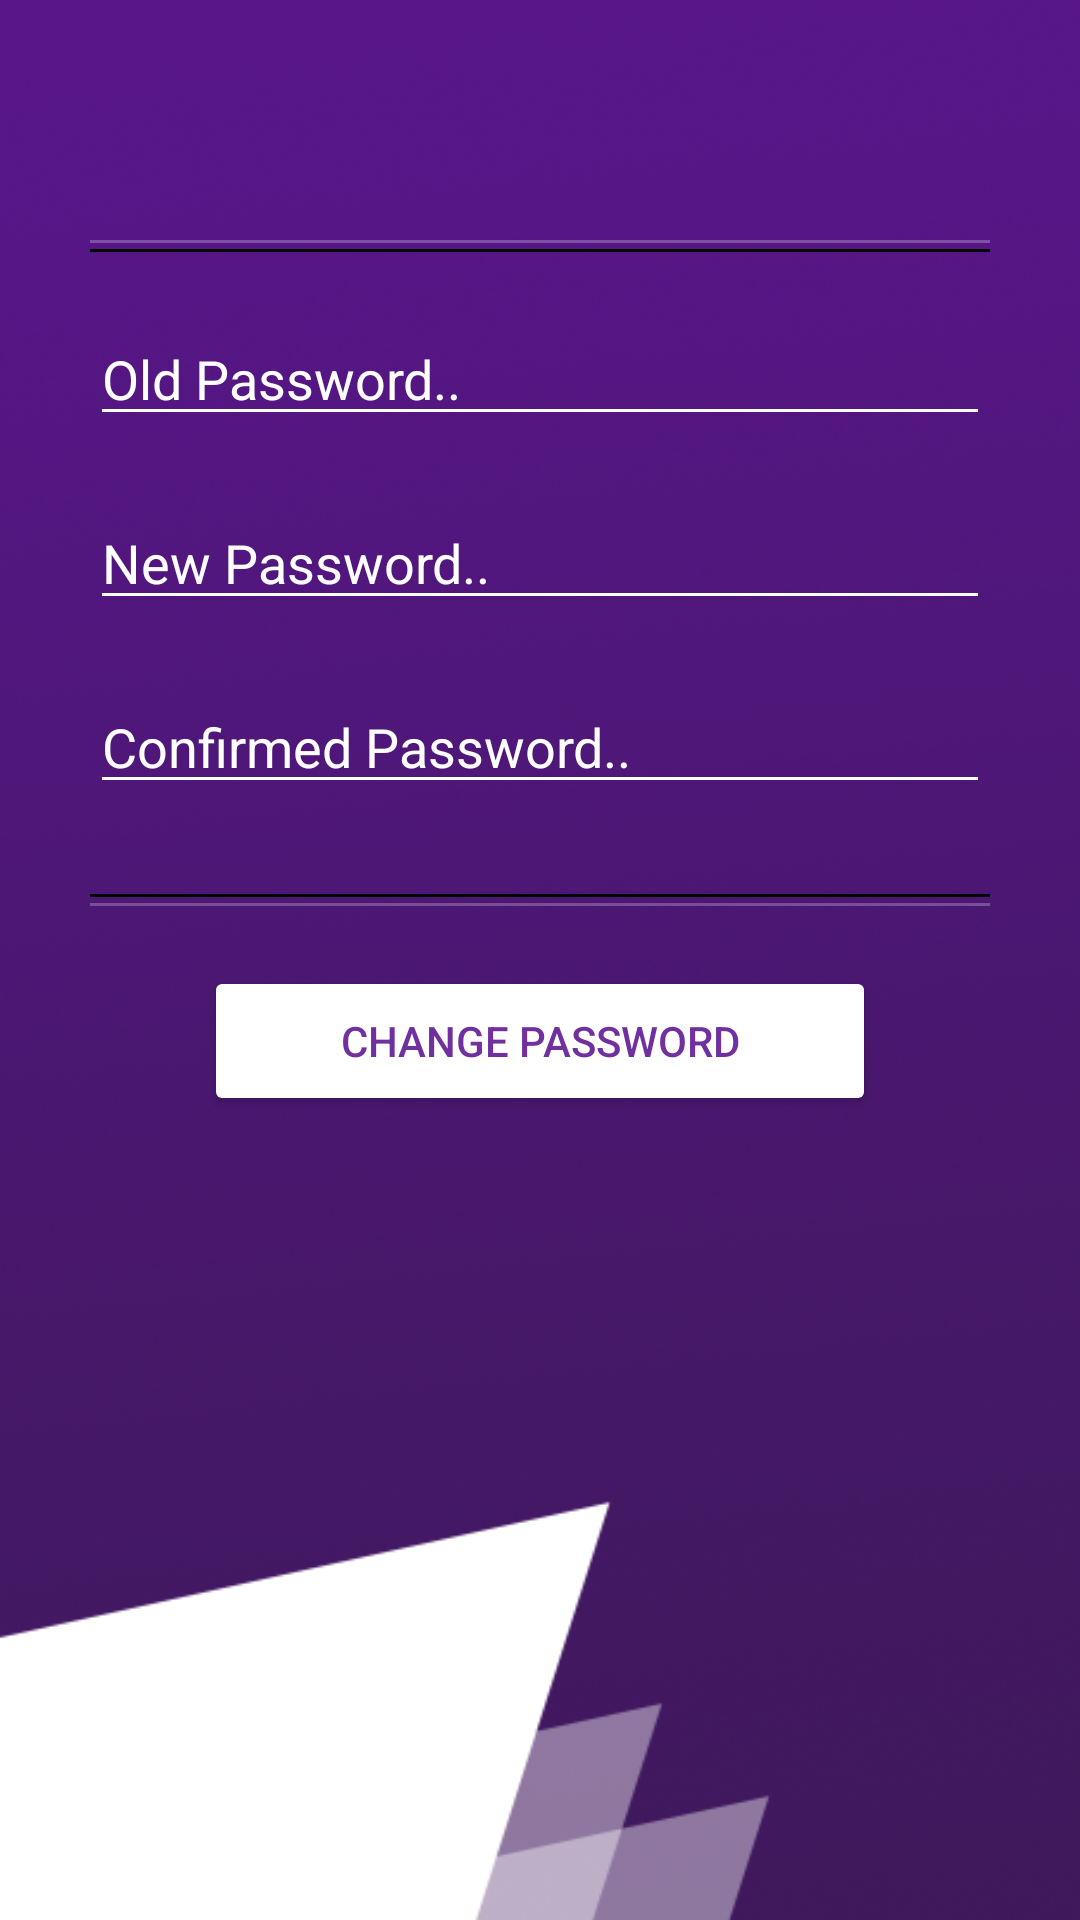

Layout XML and referenced resources for this Android screen:
<!-- AndroidManifest.xml: application theme Theme.IDDevFire -->
<!-- res/layout/fragment_change_password.xml -->
<?xml version="1.0" encoding="utf-8"?>
<RelativeLayout xmlns:android="http://schemas.android.com/apk/res/android"
    xmlns:tools="http://schemas.android.com/tools"
    android:layout_width="match_parent"
    android:layout_height="match_parent"
    xmlns:app="http://schemas.android.com/apk/res-auto"
    android:background="@drawable/login_background"
    android:paddingTop="20dp"
    android:paddingRight="30dp"
    android:paddingLeft="30dp"
    tools:context=".ui.ChangePassword.ChangePasswordFragment">

    <LinearLayout
        android:layout_width="match_parent"
        android:layout_height="match_parent"
        android:orientation="vertical">

        <View
            android:layout_width="fill_parent"
            android:layout_height="1dip"
            android:layout_marginTop="60dp"
            android:background="#3EFFFFFF" />

        <View
            android:layout_width="fill_parent"
            android:layout_height="1dip"
            android:layout_marginTop="2dp"
            android:background="#000" />

        <EditText
            android:id="@+id/oldPassword"
            android:layout_width="match_parent"
            android:layout_height="wrap_content"
            android:layout_marginTop="20dp"
            android:backgroundTint="#FFF"
            android:ems="0"
            android:hint="Old Password.."
            android:inputType="textPassword"
            android:textColor="#FFF"
            android:textColorHint="#FFF"
            tools:ignore="MissingConstraints"
            tools:layout_editor_absoluteX="16dp"
            tools:layout_editor_absoluteY="356dp" />

        <EditText
            android:id="@+id/newPassword"
            android:layout_width="match_parent"
            android:layout_height="wrap_content"
            android:layout_marginTop="20dp"
            android:backgroundTint="#FFF"
            android:ems="0"
            android:hint="New Password.."
            android:inputType="textPassword"
            android:textColor="#FFF"
            android:textColorHint="#FFF"
            tools:ignore="MissingConstraints"
            tools:layout_editor_absoluteX="16dp"
            tools:layout_editor_absoluteY="356dp" />

        <EditText
            android:id="@+id/newPassword_2"
            android:layout_width="match_parent"
            android:layout_height="wrap_content"
            android:layout_marginTop="20dp"
            android:backgroundTint="#FFF"
            android:ems="0"
            android:hint="Confirmed Password.."
            android:inputType="textPassword"
            android:textColor="#FFF"
            android:textColorHint="#FFF"
            tools:ignore="MissingConstraints"
            tools:layout_editor_absoluteX="16dp"
            tools:layout_editor_absoluteY="356dp" />

        <View
            android:layout_width="fill_parent"
            android:layout_height="1dip"
            android:layout_marginTop="30dp"
            android:background="#000000" />

        <View
            android:layout_width="fill_parent"
            android:layout_height="1dip"
            android:layout_marginTop="2dp"
            android:background="#3EFFFFFF" />

        <Button
            android:id="@+id/change_btn"
            android:layout_width="224dp"
            android:layout_height="50dp"
            android:layout_gravity="center"
            android:layout_marginTop="20dp"
            android:backgroundTint="#FFF"
            android:text="Change Password"
            android:textColor="#7030a0"
            android:textSize="14sp" />


    </LinearLayout>

</RelativeLayout>
<!-- resources referenced by this layout -->
<resources>
  <!-- drawable login_background: png bitmap (drawable, 209846 bytes) -->
  <style name="Theme.IDDevFire" parent="Theme.MaterialComponents.Light.NoActionBar">
          
          <item name="colorPrimary">@color/purple_500</item>
          <item name="colorPrimaryVariant">@color/purple_700</item>
          <item name="colorOnPrimary">@color/white</item>
          
          <item name="colorSecondary">@color/teal_200</item>
          <item name="colorSecondaryVariant">@color/teal_700</item>
          <item name="colorOnSecondary">@color/black</item>
          
          <item name="android:statusBarColor" tools:targetApi="l">?attr/colorPrimaryVariant</item>
          
  
      </style>
  <color name="purple_500">#7030A0</color>
  <color name="purple_700">#7030A0</color>
  <color name="white">#FFFFFFFF</color>
  <color name="teal_200">#AE8FC6</color>
  <color name="teal_700">#AE8FC6</color>
  <color name="black">#FF000000</color>
</resources>
